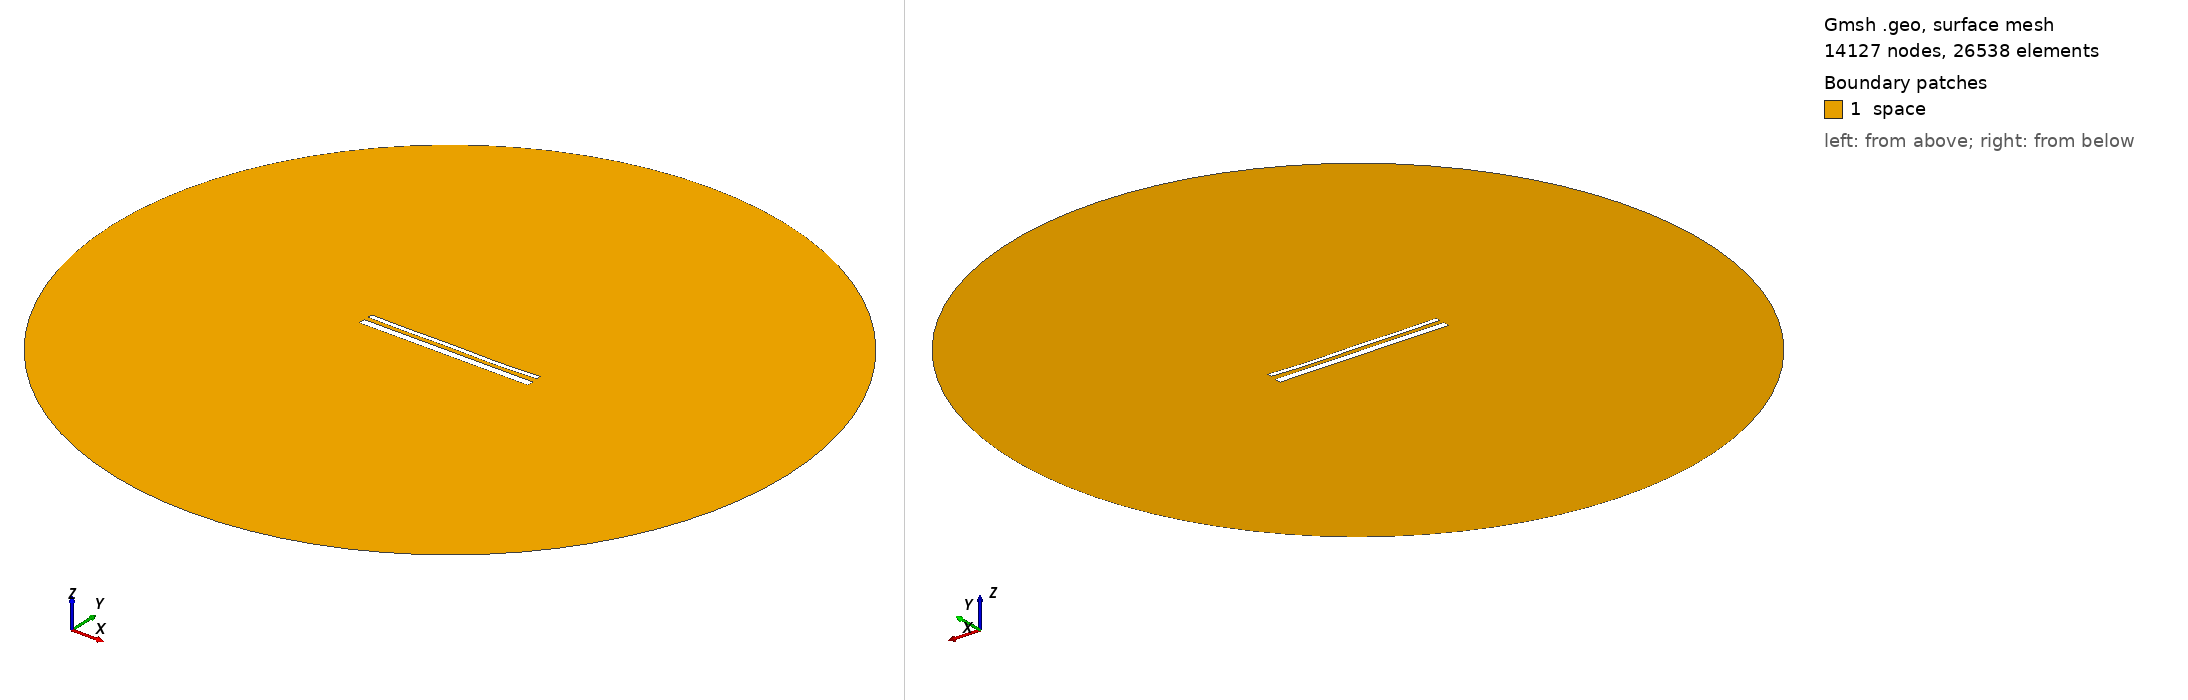

Gmsh geometry script, surface-meshed: 14127 nodes, 26538 surface elements. Boundary patches (legend numbers): 1 space. Left view from above one corner, right view from below the opposite corner. Legend entries are the model's physical surfaces. The drawing asked Gmsh for element sizes between 1% and 20% of the model's largest extent; the script's own settings can give other sizes.

=== 15266.geo (drawn) ===
//---------------------------------------
// Geometry kernel
//---------------------------------------

SetFactory("OpenCASCADE");



//---------------------------------------
// Parameters of the geometry
//---------------------------------------

// Overetch of the upper plate
overetch = 0.5;

// Distance between the plates
distance = 2.5;

// Discretization over the x axis (for the deformation)
nx = 50; 

// Length of the plate
L = 100 - overetch; 

// Number of modes
n = 4; 

// 1st mode coefficient
coeff(1) = 0.0;
beta(1) = 0.596864 * 3.1415926535 / L;

// 2nd mode coefficient
coeff(2) = -0.15;
beta(2) = 1.49418 * 3.1415926535 / L;

// 3rd mode coefficient
coeff(3) = 0.07499999999999998;
beta(3) = 2.50025 * 3.1415926535 / L;

// 4th mode coefficient
coeff(4) = -0.15;
beta(4) = 3.49999 * 3.1415926535 / L;



//---------------------------------------
// Upper plate (deformed rectangle)
//---------------------------------------

// Coordiantes of the upper plate
xmin = -50;
xmax = 50 - overetch;

// Height of the upper plate
yheight = 4 - 2 * overetch;

// Indexes of the points
UpperID[] = {};
LowerID[] = {};
LeftID[] = {};
RightID[] = {};

// Point index
p = 1;

// Horizontal edges
For i In {1:nx}
    x = xmin + (i-1)*(xmax - xmin)/(nx-1);

    y_bottom = distance / 2 + overetch;
    For j In {1:n}
        C = (Cosh(beta(j)*L) + Cos(beta(j)*L)) / (Sinh(beta(j)*L) + Sin(beta(j)*L));
        y_bottom  = y_bottom + coeff(j) * (Cosh(beta(j)*(x+50)) - Cos(beta(j)*(x+50)) - C * (Sinh(beta(j)*(x+50)) - Sin(beta(j)*(x+50))));
    EndFor

    y_top = y_bottom + yheight;

    Point(p) = {x, y_top, 0, 1.0};
    UpperID[i] = p;
    p = p + 1;

    Point(p) = {x, y_bottom, 0, 1.0};
    LowerID[i] = p;
    p = p + 1;
EndFor

// Create point lists
UpperPts[] = {}; LowerPts[] = {};
For i In {1:nx}
  UpperPts[] += {UpperID[i]};
  LowerPts[] += {LowerID[i]};
EndFor

// Build splines
Spline(1) = {UpperPts[]};
Spline(2) = {LowerPts[]};
Line(3) = {LowerPts[nx-1], UpperPts[nx-1]};
Line(4) = {LowerPts[0], UpperPts[0]};

// Build the plane surface
Curve Loop(1) = {2, 3, -1, -4};
Plane Surface(1) = {1};



//---------------------------------------
// Lower plate (rectangle)
//---------------------------------------

// Vertices
Point(1001) = {-50, -1, 0, 1.0};
Point(1002) = { 50, -1, 0, 1.0};
Point(1003) = { 50,  -5, 0, 1.0};
Point(1004) = {-50,  -5, 0, 1.0};

// Edges
Line(5) = {1001, 1002};
Line(6) = {1002, 1003};
Line(7) = {1003, 1004};
Line(8) = {1004, 1001};

// Plane surface
Line Loop(2) = {5, 6, 7, 8};
Plane Surface(2) = {2}; 



//---------------------------------------
// Outer (fictious) boundary
//---------------------------------------

// Points
Point(1005) = {0, 0, 0};       // Center
Point(1006) = {200, 0, 0};     // Start point
Point(1007) = {0, 200, 0};     // 90 degrees
Point(1008) = {-200, 0, 0};    // 180 degrees
Point(1009) = {0, -200, 0};    // 270 degrees

// Circle arcs (each needs start, center, end)
Circle(9) = {1006, 1005, 1007};
Circle(10) = {1007, 1005, 1008};
Circle(11) = {1008, 1005, 1009};
Circle(12) = {1009, 1005, 1006};

// Plane surface for the entire domain
Curve Loop(3) = {9, 10, 11, 12};
Surface(3) = {3};

// Subtract the plates from the whole domain to obtain the actual domain where we want to solve the equations
BooleanDifference{ Surface{3}; Delete; }{ Surface{1}; Surface{2}; Delete; }




//---------------------------------------
// Transfinite Lines/Curves
//---------------------------------------

// Set the number of points on the boundaries
r = 7;

// Plates
Transfinite Curve {1, 2} = 50*r Using Progression 1;
Transfinite Curve {3, 4} = 2*r Using Progression 1;
Transfinite Line {5, 7} = 50*r Using Progression 1;
Transfinite Line {6, 8} = 2*r Using Progression 1;

// Outer boundary
Transfinite Line {9, 10, 11, 12} = 20 Using Progression 1;



//---------------------------------------
// Physical groups
//---------------------------------------                

// Physical curves (boundaries)
Physical Line("force_segment", 10) = {2};
Physical Line("upper_plate", 11) = {1, 3, 4};
Physical Line("lower_plate", 12) = {5, 6, 7, 8};
Physical Line("boundary", 20) = {9, 10, 11, 12};

// Physical Surfaces
Physical Surface("space", 30) = {3};



//---------------------------------------
// 6. Generate the Mesh
//---------------------------------------

// 2D mesh generation
Mesh 2;
